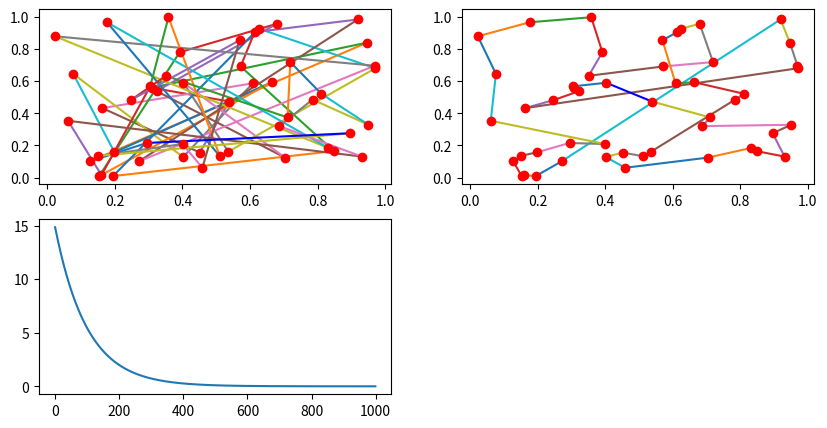

Write the Python code that produced this figure.
import numpy 
import matplotlib.pyplot as plt
import time

class Coordinate:
    def __init__(self, x, y):
        self.x = x
        self.y = y

    @staticmethod
    def getDistance(a, b):
        return numpy.sqrt(numpy.abs(a.x - b.x)+numpy.abs(a.y - b.y))

    @staticmethod
    def getTotalDistance(coords):
        dist = 0
        for first, second in zip(coords[:-1],coords[1:]):
            dist += Coordinate.getDistance(first, second)
        dist += Coordinate.getDistance(coords[0], coords[-1])
        return dist

if __name__ == '__main__':
    # Llenar las coordenadas de manera aleatoria
    coordenadas =[]
    numeroPuntos = 50
    tempGraph = []
    for i in range(numeroPuntos):
        coordenadas.append(Coordinate(numpy.random.uniform(), numpy.random.uniform()))
    
    #Plot
    figure = plt.figure(figsize = (10, 5))
    ax1 = figure.add_subplot(221)
    ax2 = figure.add_subplot(222)
    ax3 = figure.add_subplot(223)
    for first, second in zip(coordenadas[:-1], coordenadas[1:]):
        ax1.plot([first.x, second.x], [first.y, second.y])
    ax1.plot([coordenadas[0].x, coordenadas[-1].x], [coordenadas[0].y, coordenadas[-1].y], 'b')
    for c in coordenadas:
        ax1.plot(c.x, c.y, 'ro')

    #Iniciamos el Simulated annealing
    costo0 = Coordinate.getTotalDistance(coordenadas)

    startTime = time.time()
    T = 15
    factor = 0.99
    T_init = T
    for i in range(1000):

        T = T*factor
        tempGraph.append(T)
        for j in range(80):
            #Intercambio de 2 coordenadas aleatorias para obtener un vecino que posibilite la solucion
            r1, r2 = numpy.random.randint(0, len(coordenadas), size=2)

            temp = coordenadas[r1]
            coordenadas[r1] = coordenadas[r2]
            coordenadas[r2] = temp

            #Obtener el nuevo costo0
            costo1 = Coordinate.getTotalDistance(coordenadas)
            if costo1 < costo0:
                costo0 = costo1
            else:
                x = numpy.random.uniform()
                if x < numpy.exp((costo0-costo1)/T):
                    costo0 = costo1
                else:
                    temp = coordenadas[r1]
                    coordenadas[r1] = coordenadas[r2]
                    coordenadas[r2] = temp

    print("Costo funcion objetivo", costo1)
    print("Tiempo de ejecucion", time.time()-startTime)
    #Ploteamos el resultado

    iteration = range(len(tempGraph))
    for first, second in zip(coordenadas[:-1], coordenadas[1:]):
        ax2.plot([first.x, second.x], [first.y, second.y])
    ax2.plot([coordenadas[0].x, coordenadas[-1].x], [coordenadas[0].y, coordenadas[-1].y], 'b')
    for c in coordenadas:
        ax2.plot(c.x, c.y, 'ro')
    ax3.plot(iteration, tempGraph)
    plt.show()




